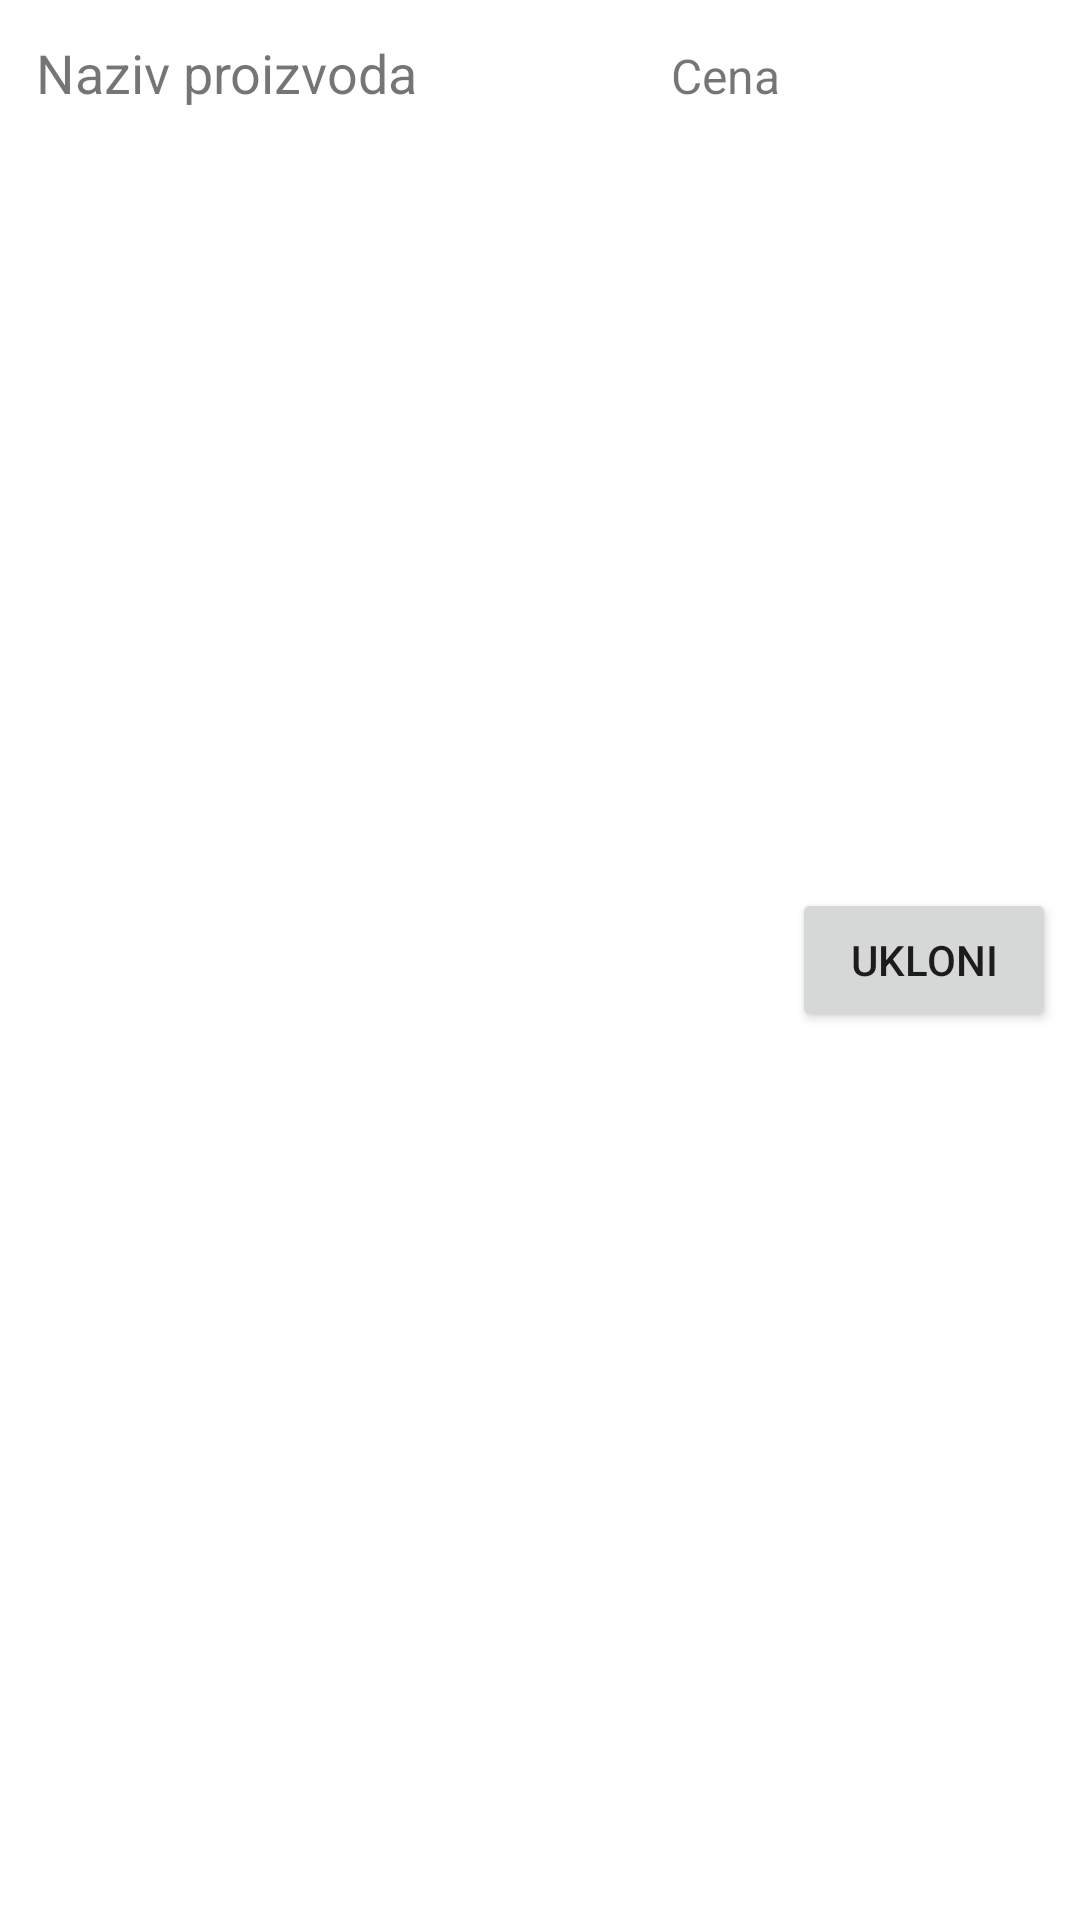

Reconstruct the res/layout file that produces this screen, plus the resources it refers to.
<!-- AndroidManifest.xml: application theme AppTheme -->
<!-- res/layout/cart_item.xml -->
<?xml version="1.0" encoding="utf-8"?>
<LinearLayout xmlns:android="http://schemas.android.com/apk/res/android"
    android:layout_width="match_parent"
    android:layout_height="wrap_content"
    android:orientation="horizontal"
    android:padding="8dp"
    android:background="?attr/selectableItemBackground">

    <TextView
        android:id="@+id/product_name"
        android:layout_width="0dp"
        android:layout_height="wrap_content"
        android:layout_weight="1"
        android:text="Naziv proizvoda"
        android:textSize="18sp"
        android:padding="4dp" />

    <TextView
        android:id="@+id/product_price"
        android:layout_width="wrap_content"
        android:layout_height="wrap_content"
        android:text="Cena"
        android:textSize="16sp"
        android:padding="4dp" />

    <Button
        android:id="@+id/remove_button"
        android:layout_width="wrap_content"
        android:layout_height="wrap_content"
        android:text="Ukloni"
        android:layout_gravity="center" />
</LinearLayout>
<!-- resources referenced by this layout -->
<resources>
  <style name="AppTheme" parent="Theme.AppCompat.Light.DarkActionBar">
          
          <item name="colorPrimary">@color/colorPrimary</item>
          <item name="colorPrimaryDark">@color/colorPrimaryDark</item>
          <item name="colorAccent">@color/colorAccent</item>
          <item name="android:windowBackground">@color/colorBackground</item>
      </style>
  <color name="colorPrimary">#6200EE</color>
  <color name="colorPrimaryDark">#3700B3</color>
  <color name="colorAccent">#03DAC5</color>
  <color name="colorBackground">#FFFFFF</color>
</resources>
